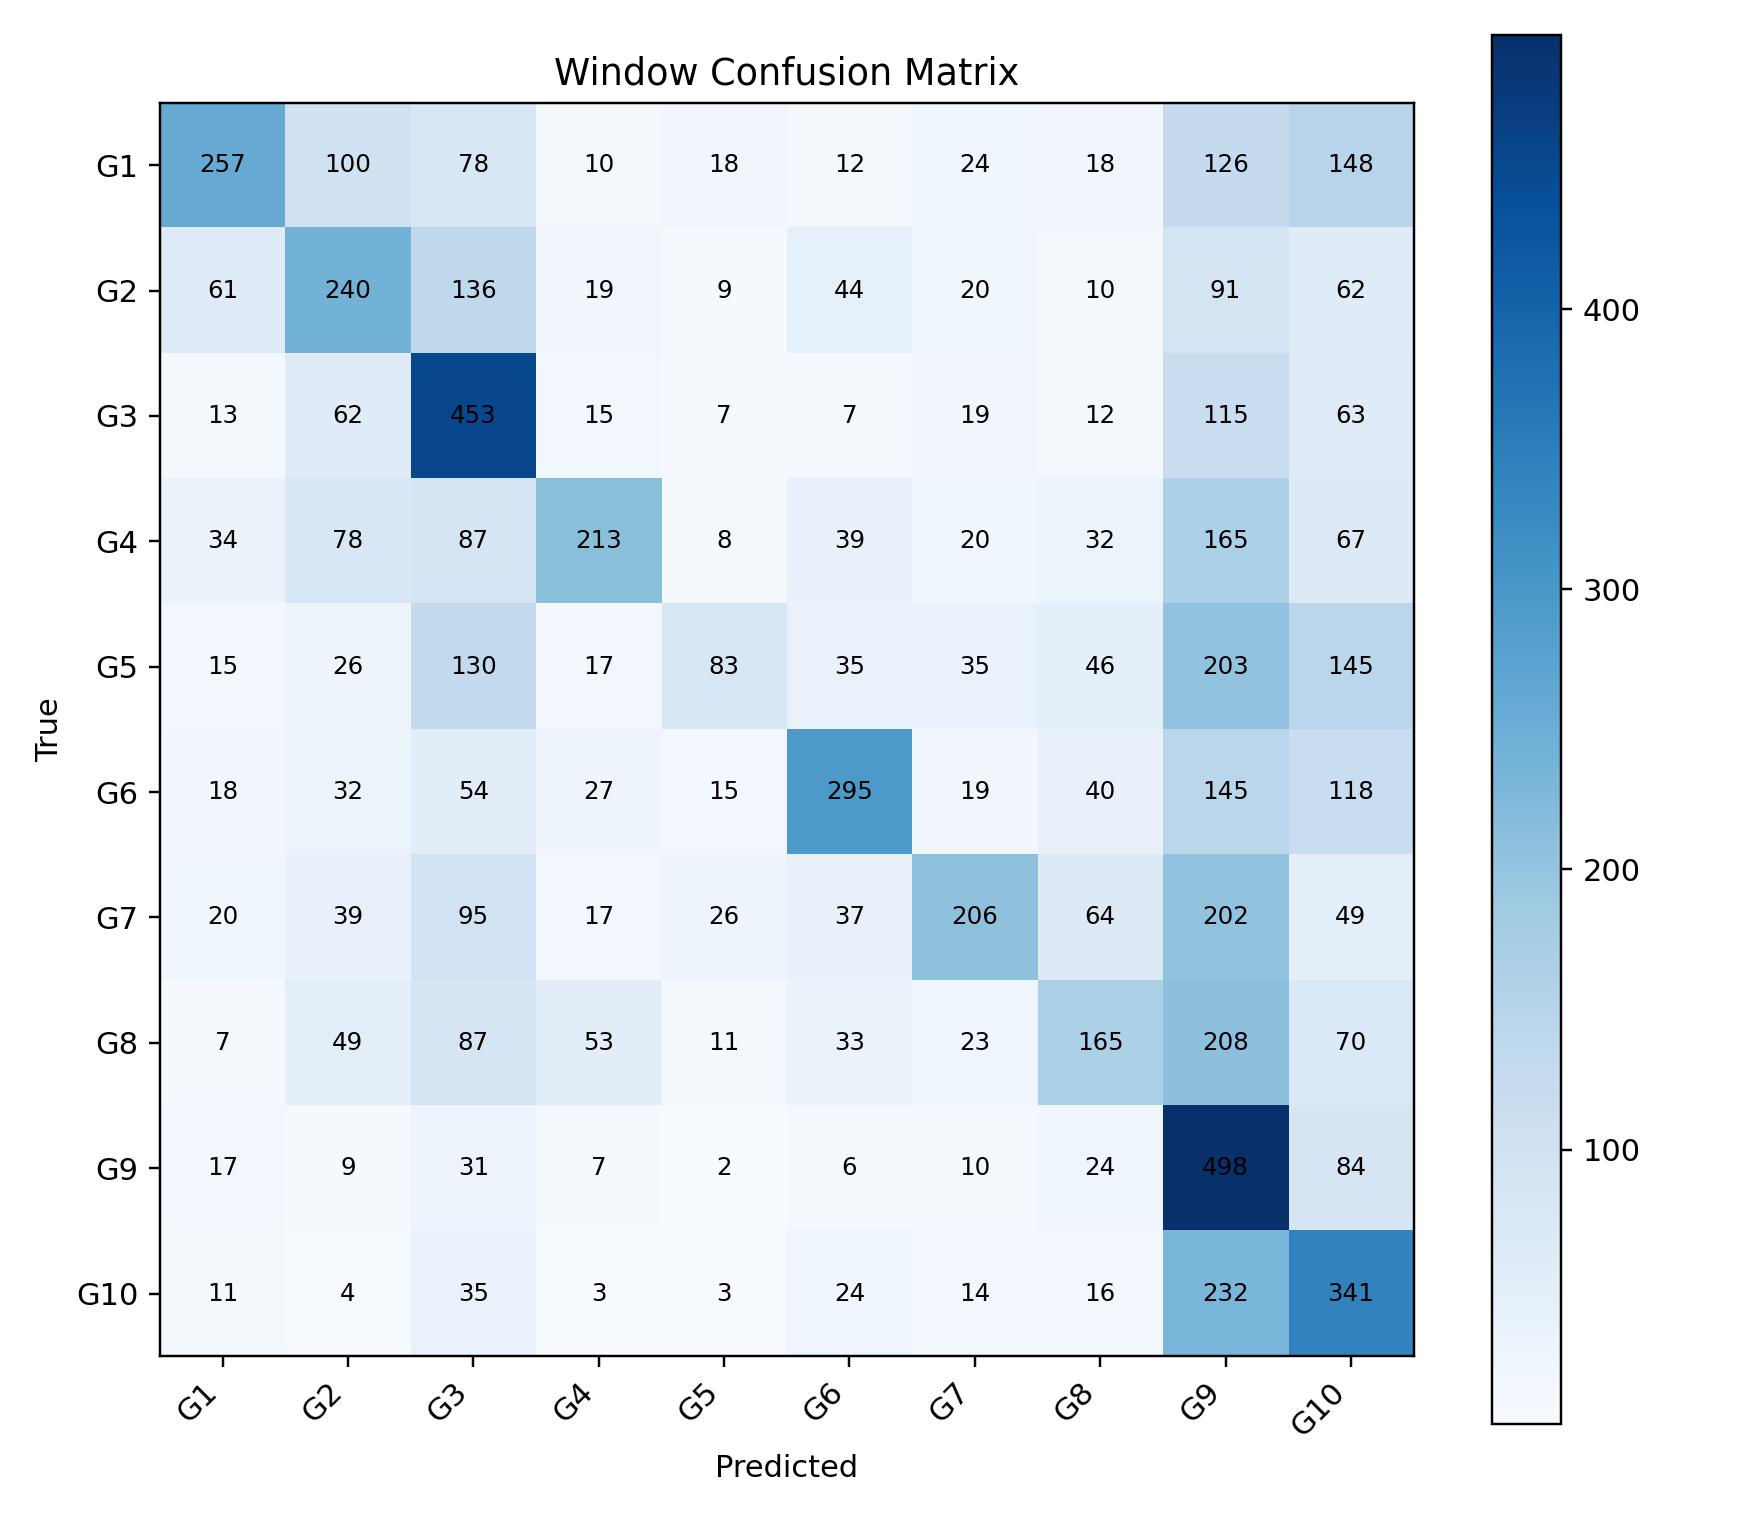

The data file committed next to this chart (first rows):
, G1, G2, G3, G4, G5, G6, G7, G8, G9, G10
G1, 257, 100, 78, 10, 18, 12, 24, 18, 126, 148
G2, 61, 240, 136, 19, 9, 44, 20, 10, 91, 62
G3, 13, 62, 453, 15, 7, 7, 19, 12, 115, 63
G4, 34, 78, 87, 213, 8, 39, 20, 32, 165, 67
G5, 15, 26, 130, 17, 83, 35, 35, 46, 203, 145
G6, 18, 32, 54, 27, 15, 295, 19, 40, 145, 118
G7, 20, 39, 95, 17, 26, 37, 206, 64, 202, 49
G8, 7, 49, 87, 53, 11, 33, 23, 165, 208, 70
G9, 17, 9, 31, 7, 2, 6, 10, 24, 498, 84
G10, 11, 4, 35, 3, 3, 24, 14, 16, 232, 341
